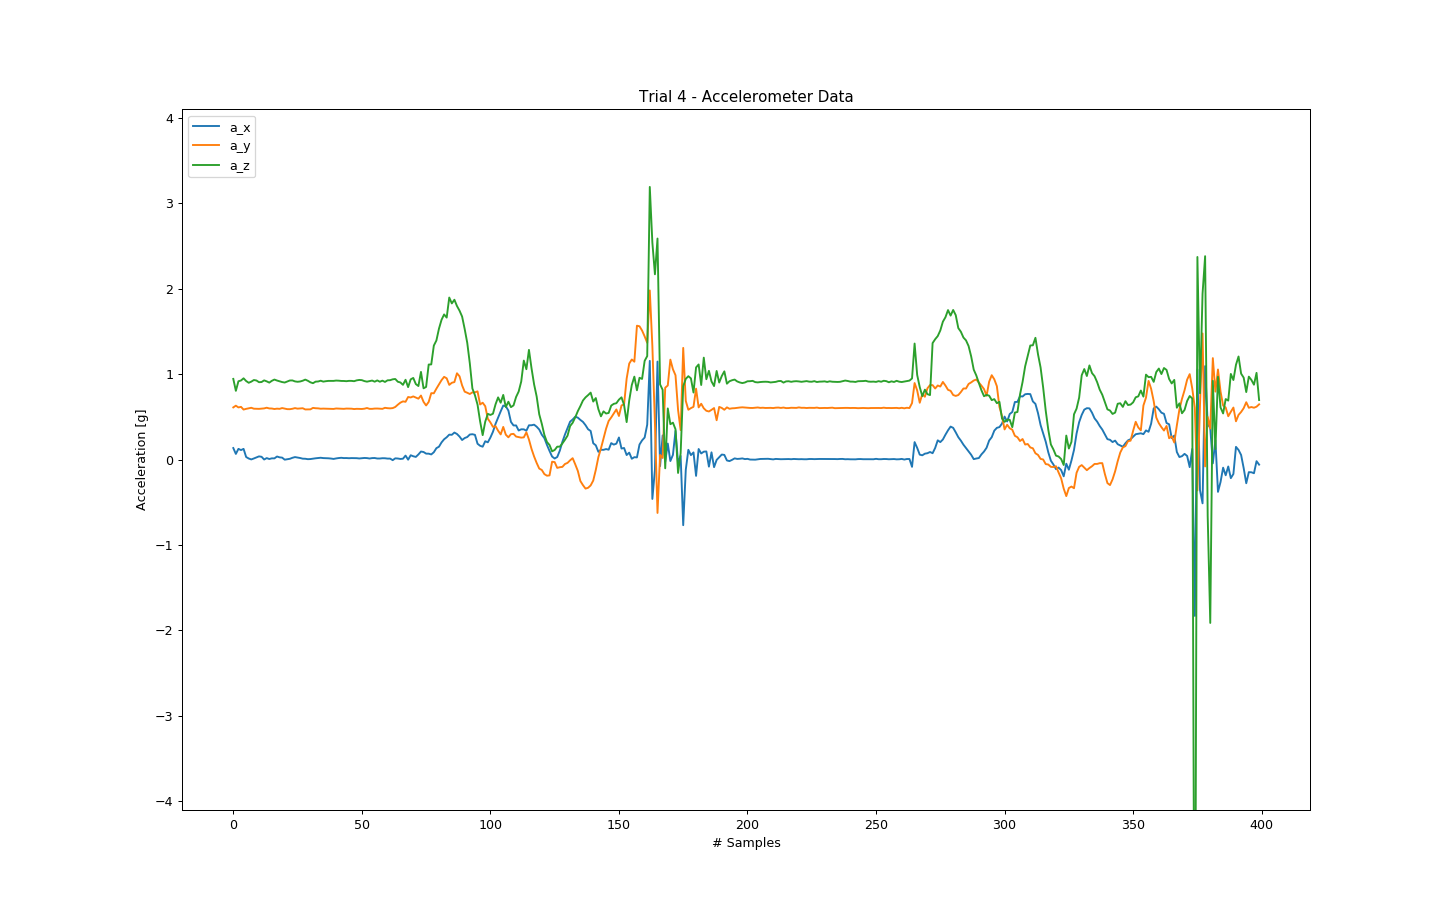

Data behind this chart, as committed beside it:
1.347656250000000000e-01, 6.103515625000000000e-01, 9.438476562500000000e-01
6.591796875000000000e-02, 6.303710937500000000e-01, 8.041992187500000000e-01
1.250000000000000000e-01, 6.098632812500000000e-01, 9.160156250000000000e-01
1.108398437500000000e-01, 6.166992187500000000e-01, 9.252929687500000000e-01
1.250000000000000000e-01, 5.849609375000000000e-01, 9.506835937500000000e-01
2.978515625000000000e-02, 5.932617187500000000e-01, 9.189453125000000000e-01
1.220703125000000000e-02, 5.996093750000000000e-01, 8.984375000000000000e-01
1.464843750000000000e-03, 6.059570312500000000e-01, 9.116210937500000000e-01
1.269531250000000000e-02, 5.952148437500000000e-01, 9.306640625000000000e-01
2.539062500000000000e-02, 5.942382812500000000e-01, 9.252929687500000000e-01
3.710937500000000000e-02, 5.932617187500000000e-01, 9.052734375000000000e-01
3.222656250000000000e-02, 5.961914062500000000e-01, 9.072265625000000000e-01
4.882812500000000000e-04, 5.986328125000000000e-01, 9.267578125000000000e-01
1.708984375000000000e-02, 6.064453125000000000e-01, 9.150390625000000000e-01
6.347656250000000000e-03, 5.981445312500000000e-01, 9.003906250000000000e-01
1.416015625000000000e-02, 5.971679687500000000e-01, 9.213867187500000000e-01
1.367187500000000000e-02, 5.913085937500000000e-01, 9.360351562500000000e-01
3.564453125000000000e-02, 5.957031250000000000e-01, 9.248046875000000000e-01
2.587890625000000000e-02, 5.932617187500000000e-01, 9.155273437500000000e-01
2.246093750000000000e-02, 6.025390625000000000e-01, 9.067382812500000000e-01
-1.464843750000000000e-03, 5.966796875000000000e-01, 9.013671875000000000e-01
3.906250000000000000e-03, 5.898437500000000000e-01, 9.135742187500000000e-01
8.789062500000000000e-03, 5.893554687500000000e-01, 9.252929687500000000e-01
2.050781250000000000e-02, 5.942382812500000000e-01, 9.257812500000000000e-01
2.880859375000000000e-02, 6.020507812500000000e-01, 9.145507812500000000e-01
2.343750000000000000e-02, 5.957031250000000000e-01, 9.101562500000000000e-01
1.806640625000000000e-02, 5.986328125000000000e-01, 9.135742187500000000e-01
1.025390625000000000e-02, 6.005859375000000000e-01, 9.223632812500000000e-01
9.277343750000000000e-03, 5.864257812500000000e-01, 9.355468750000000000e-01
4.394531250000000000e-03, 5.864257812500000000e-01, 9.218750000000000000e-01
5.859375000000000000e-03, 5.874023437500000000e-01, 9.038085937500000000e-01
1.025390625000000000e-02, 6.044921875000000000e-01, 8.935546875000000000e-01
1.464843750000000000e-02, 6.005859375000000000e-01, 9.116210937500000000e-01
1.757812500000000000e-02, 5.991210937500000000e-01, 9.135742187500000000e-01
2.099609375000000000e-02, 5.947265625000000000e-01, 9.223632812500000000e-01
1.708984375000000000e-02, 5.961914062500000000e-01, 9.121093750000000000e-01
1.611328125000000000e-02, 5.952148437500000000e-01, 9.169921875000000000e-01
1.464843750000000000e-02, 5.942382812500000000e-01, 9.204101562500000000e-01
1.171875000000000000e-02, 5.932617187500000000e-01, 9.199218750000000000e-01
7.324218750000000000e-03, 5.922851562500000000e-01, 9.204101562500000000e-01
1.318359375000000000e-02, 5.976562500000000000e-01, 9.243164062500000000e-01
1.757812500000000000e-02, 5.966796875000000000e-01, 9.228515625000000000e-01
2.050781250000000000e-02, 5.947265625000000000e-01, 9.199218750000000000e-01
1.708984375000000000e-02, 5.932617187500000000e-01, 9.194335937500000000e-01
1.757812500000000000e-02, 5.966796875000000000e-01, 9.169921875000000000e-01
1.562500000000000000e-02, 5.957031250000000000e-01, 9.208984375000000000e-01
1.708984375000000000e-02, 5.952148437500000000e-01, 9.204101562500000000e-01
1.708984375000000000e-02, 5.908203125000000000e-01, 9.169921875000000000e-01
1.611328125000000000e-02, 5.937500000000000000e-01, 9.267578125000000000e-01
1.269531250000000000e-02, 5.927734375000000000e-01, 9.316406250000000000e-01
1.562500000000000000e-02, 5.917968750000000000e-01, 9.291992187500000000e-01
1.855468750000000000e-02, 5.952148437500000000e-01, 9.179687500000000000e-01
1.708984375000000000e-02, 6.030273437500000000e-01, 9.116210937500000000e-01
1.220703125000000000e-02, 5.932617187500000000e-01, 9.179687500000000000e-01
1.708984375000000000e-02, 5.932617187500000000e-01, 9.243164062500000000e-01
1.806640625000000000e-02, 5.966796875000000000e-01, 9.111328125000000000e-01
1.220703125000000000e-02, 5.971679687500000000e-01, 9.262695312500000000e-01
1.220703125000000000e-02, 5.957031250000000000e-01, 9.106445312500000000e-01
1.562500000000000000e-02, 5.932617187500000000e-01, 9.233398437500000000e-01
1.513671875000000000e-02, 6.054687500000000000e-01, 9.082031250000000000e-01
1.123046875000000000e-02, 6.010742187500000000e-01, 9.272460937500000000e-01
... 339 more rows
